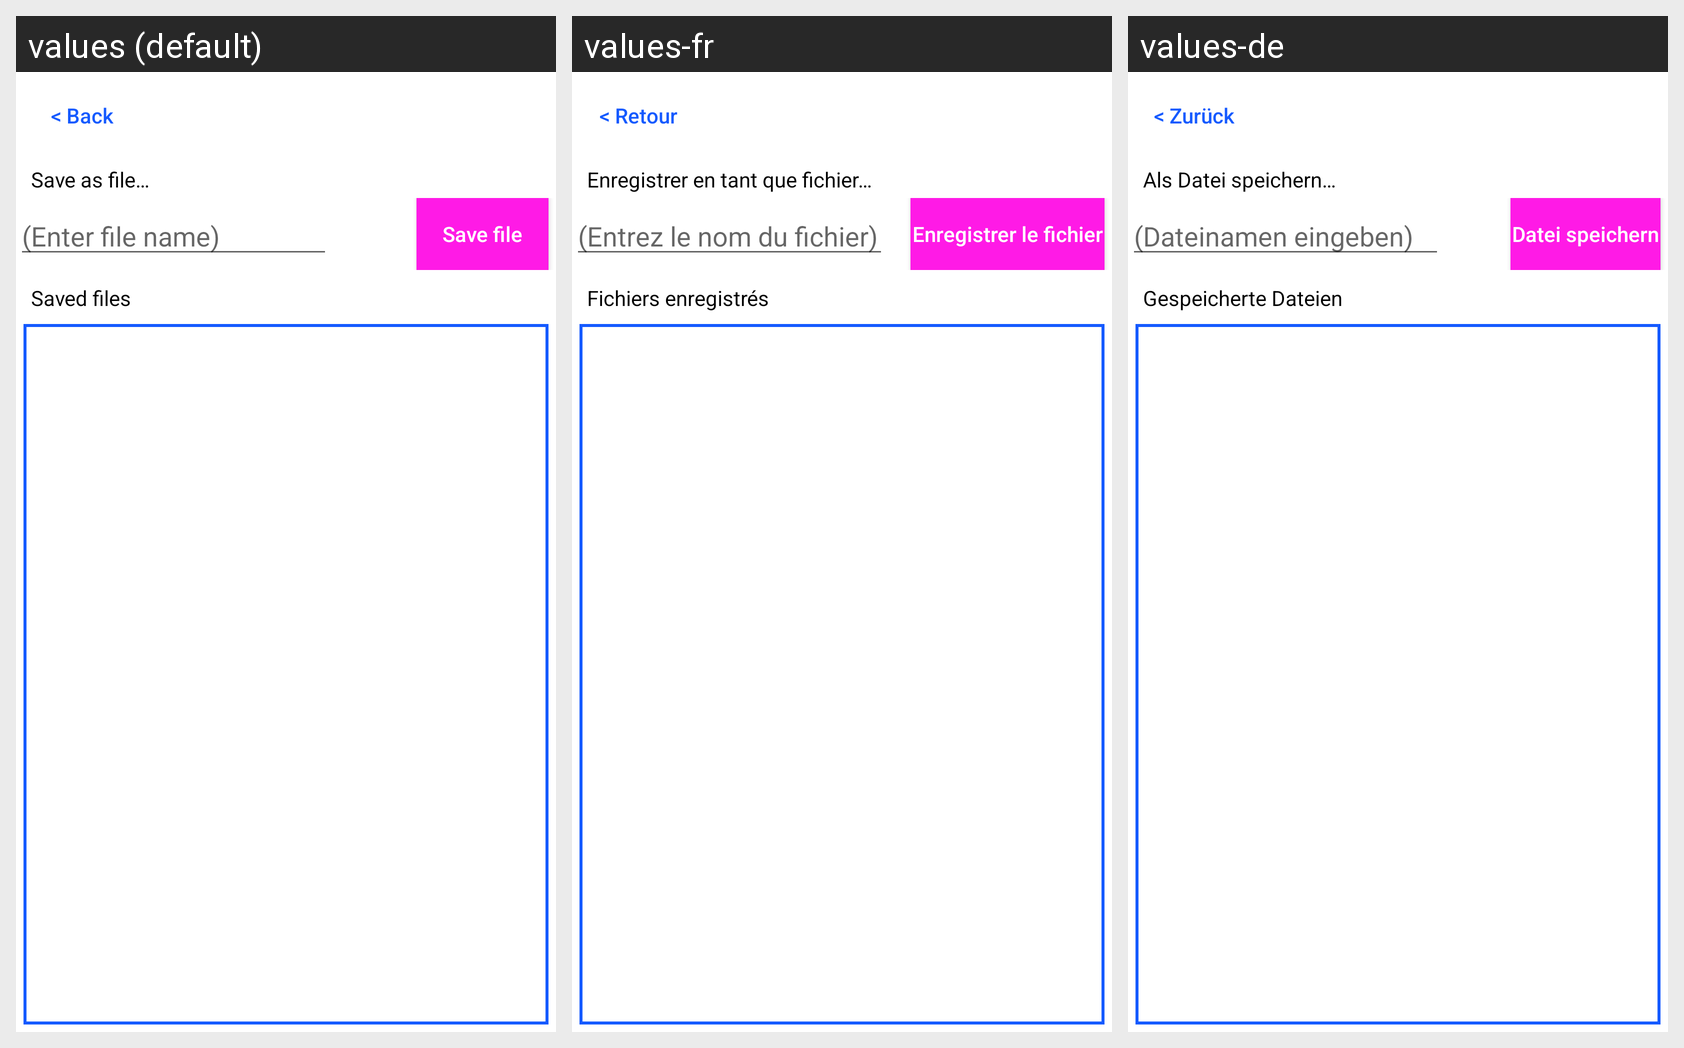

The Android screen above is rendered under several locales of the same app. Produce the string resources it draws, with the default and per-locale values.
Android screen res/layout/fragment_user_files.xml rendered under 3 locales, left to right: values (default), values-fr, values-de. Device: Nexus 5 (rendered at 1080×1920; each locale shown at half size, 540×960, under a caption strip naming it); theme Theme.FrameText.
Strings drawn on this screen, with the default value and each locale's value (text and hints the layout hard-codes, and strings that could not be matched under every locale, appear in the picture but are not listed):

back
  values: < Back
  values-fr: < Retour
  values-de: < Zurück

save_as_file
  values: Save as file…
  values-fr: Enregistrer en tant que fichier…
  values-de: Als Datei speichern…

enter_filename
  values: (Enter file name)
  values-fr: (Entrez le nom du fichier)
  values-de: (Dateinamen eingeben)

save_file
  values: Save file
  values-fr: Enregistrer le fichier
  values-de: Datei speichern

saved_files
  values: Saved files
  values-fr: Fichiers enregistrés
  values-de: Gespeicherte Dateien
